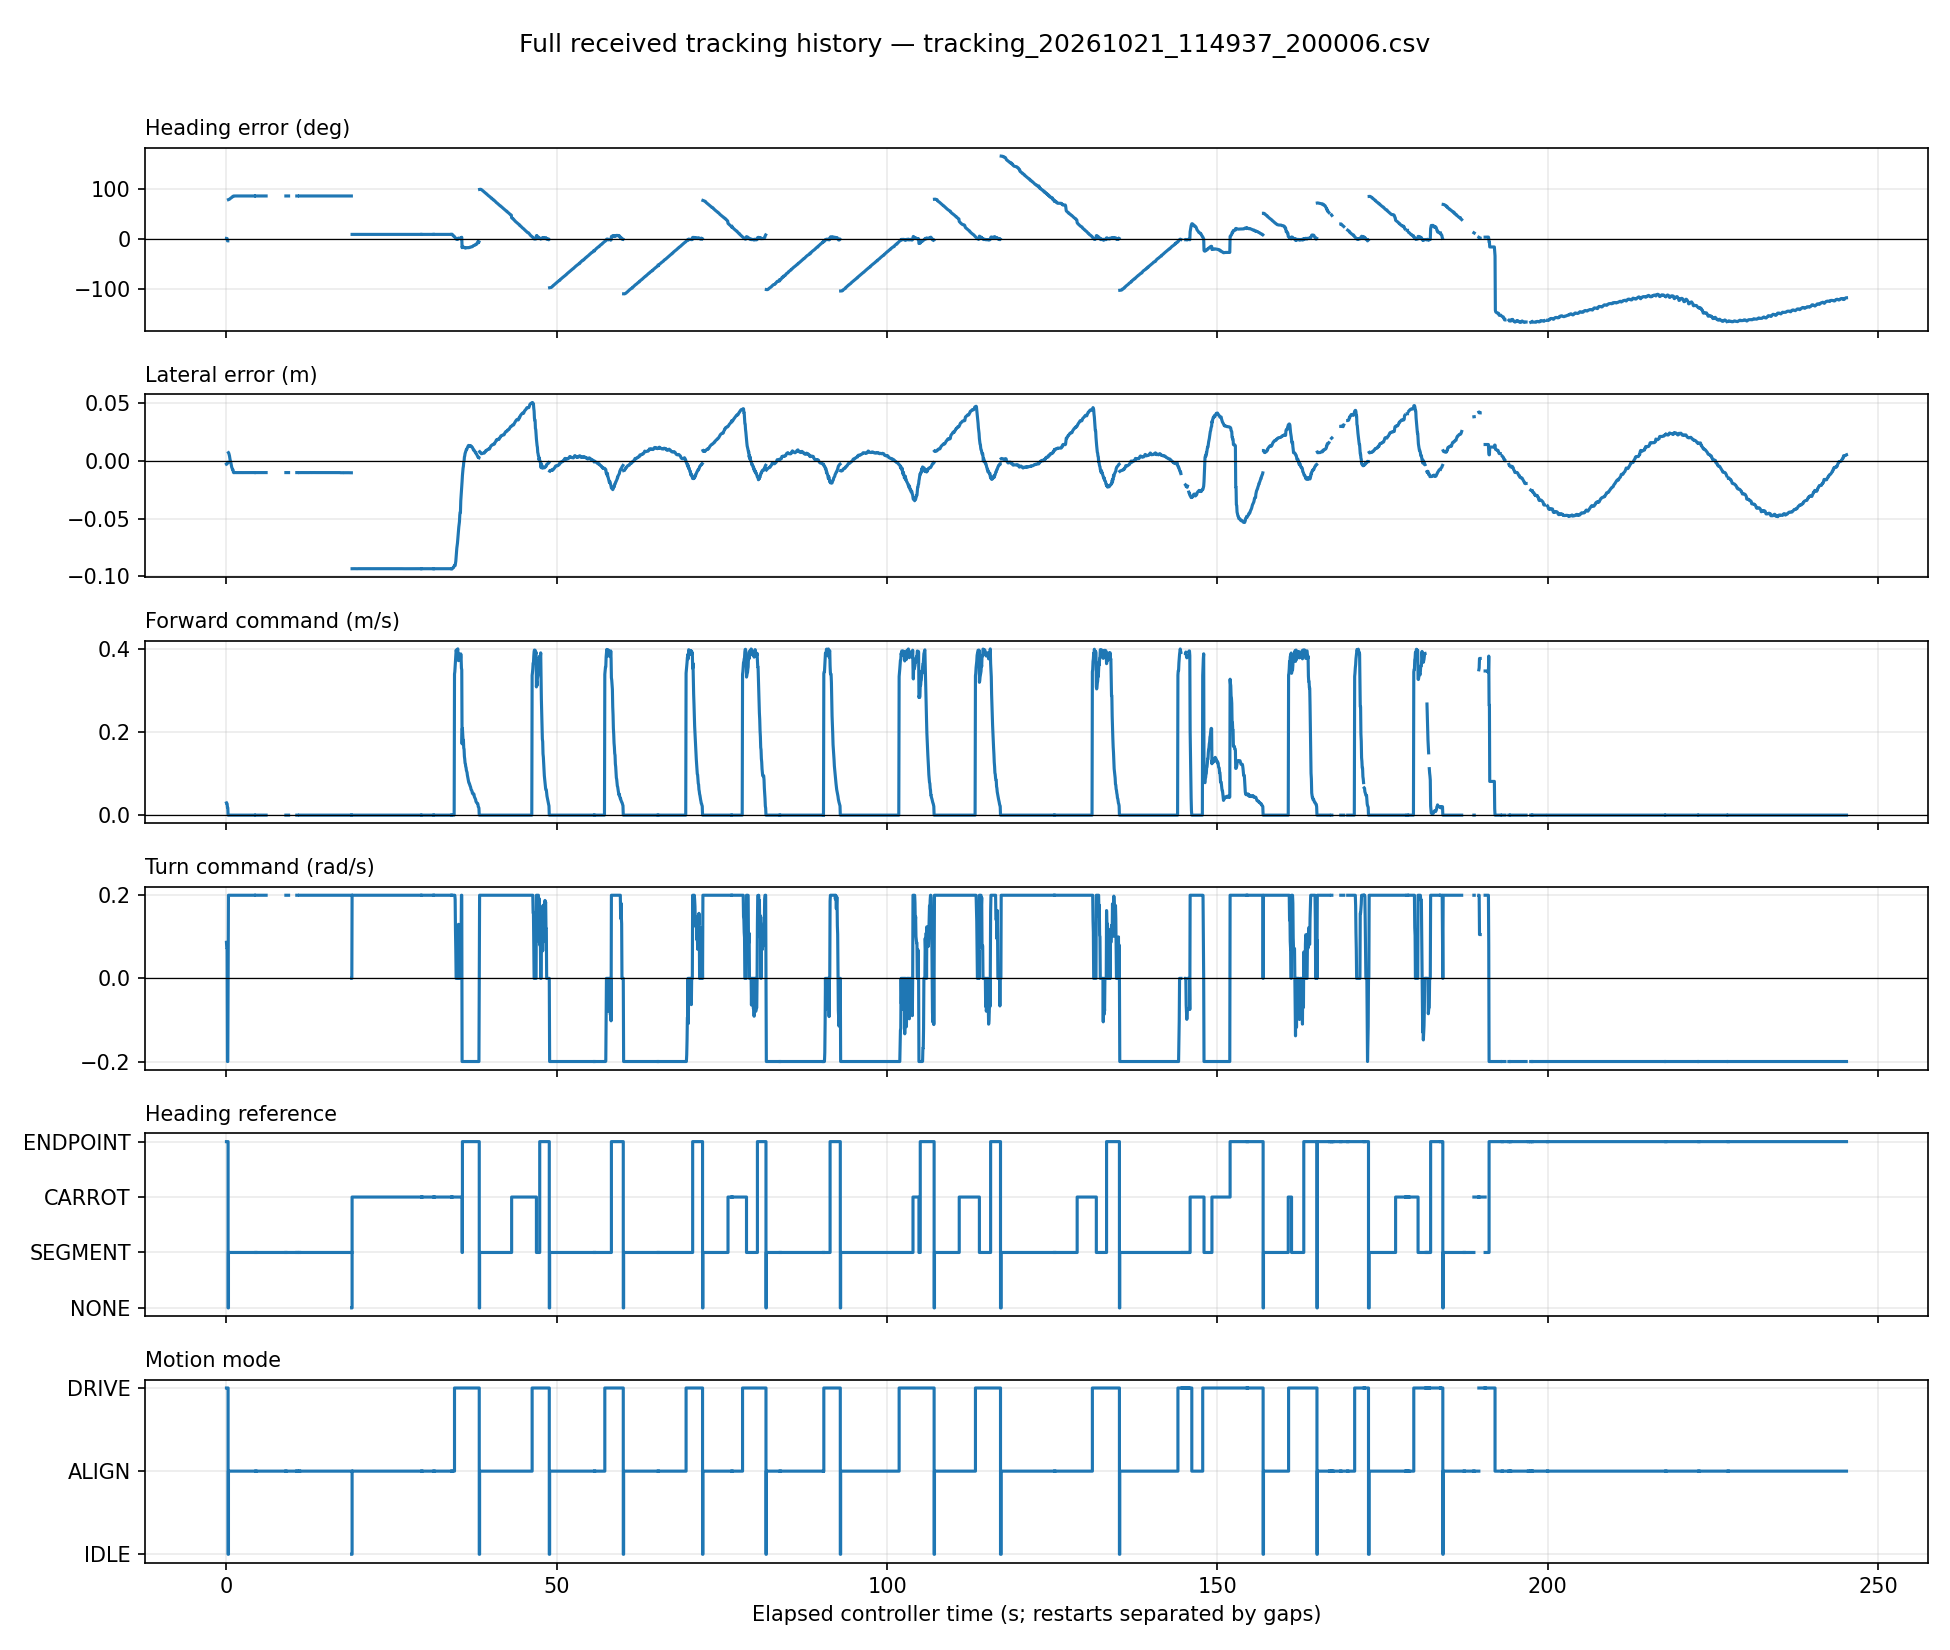

The table this chart was drawn from, first rows:
run_id, seq, stamp, heading, lateral, forward, turn, source, mode, goal, segment
cda3e317e42b40438c9f5f143fa7f332, 320, 1792554578, 1.42, -0.002808, 0.02944, 0.08672, ENDPOINT, DRIVE, 1, 1
cda3e317e42b40438c9f5f143fa7f332, 321, 1792554578, 1.198, -0.002637, 0.02751, 0.07319, ENDPOINT, DRIVE, 1, 1
cda3e317e42b40438c9f5f143fa7f332, 322, 1792554578, 1.198, -0.002637, 0.02751, 0.07319, ENDPOINT, DRIVE, 1, 1
cda3e317e42b40438c9f5f143fa7f332, 323, 1792554578, -3.426, -0.001244, 0.01809, -0.2, ENDPOINT, DRIVE, 1, 1
cda3e317e42b40438c9f5f143fa7f332, 324, 1792554578, -3.426, -0.001244, 0.01809, -0.2, ENDPOINT, DRIVE, 1, 1
cda3e317e42b40438c9f5f143fa7f332, 325, 1792554578, , , 0.0, 0.0, NONE, TRANSITION, 1, 2
cda3e317e42b40438c9f5f143fa7f332, 326, 1792554578, 79.56, 0.007105, 0.0, 0.2, SEGMENT, ALIGN, 1, 2
cda3e317e42b40438c9f5f143fa7f332, 327, 1792554578, 79.78, 0.006673, 0.0, 0.2, SEGMENT, ALIGN, 1, 2
cda3e317e42b40438c9f5f143fa7f332, 328, 1792554578, 79.89, 0.005534, 0.0, 0.2, SEGMENT, ALIGN, 1, 2
cda3e317e42b40438c9f5f143fa7f332, 329, 1792554578, 80.34, 0.004495, 0.0, 0.2, SEGMENT, ALIGN, 1, 2
cda3e317e42b40438c9f5f143fa7f332, 330, 1792554578, 81.03, 0.0026, 0.0, 0.2, SEGMENT, ALIGN, 1, 2
cda3e317e42b40438c9f5f143fa7f332, 331, 1792554578, 81.62, 0.0009964, 0.0, 0.2, SEGMENT, ALIGN, 1, 2
cda3e317e42b40438c9f5f143fa7f332, 332, 1792554578, 82.06, 3.321120575927594e-05, 0.0, 0.2, SEGMENT, ALIGN, 1, 2
cda3e317e42b40438c9f5f143fa7f332, 333, 1792554578, 82.48, -0.001038, 0.0, 0.2, SEGMENT, ALIGN, 1, 2
cda3e317e42b40438c9f5f143fa7f332, 334, 1792554578, 83, -0.00274, 0.0, 0.2, SEGMENT, ALIGN, 1, 2
cda3e317e42b40438c9f5f143fa7f332, 335, 1792554578, 83.64, -0.004756, 0.0, 0.2, SEGMENT, ALIGN, 1, 2
cda3e317e42b40438c9f5f143fa7f332, 336, 1792554578, 84.07, -0.005599, 0.0, 0.2, SEGMENT, ALIGN, 1, 2
cda3e317e42b40438c9f5f143fa7f332, 337, 1792554578, 84.31, -0.006269, 0.0, 0.2, SEGMENT, ALIGN, 1, 2
cda3e317e42b40438c9f5f143fa7f332, 338, 1792554579, 85.32, -0.007225, 0.0, 0.2, SEGMENT, ALIGN, 1, 2
cda3e317e42b40438c9f5f143fa7f332, 339, 1792554579, 85.75, -0.007763, 0.0, 0.2, SEGMENT, ALIGN, 1, 2
cda3e317e42b40438c9f5f143fa7f332, 340, 1792554579, 85.75, -0.007763, 0.0, 0.2, SEGMENT, ALIGN, 1, 2
cda3e317e42b40438c9f5f143fa7f332, 341, 1792554579, 86.7, -0.009806, 0.0, 0.2, SEGMENT, ALIGN, 1, 2
cda3e317e42b40438c9f5f143fa7f332, 342, 1792554579, 86.89, -0.01021, 0.0, 0.2, SEGMENT, ALIGN, 1, 2
cda3e317e42b40438c9f5f143fa7f332, 343, 1792554579, 86.86, -0.01016, 0.0, 0.2, SEGMENT, ALIGN, 1, 2
cda3e317e42b40438c9f5f143fa7f332, 344, 1792554579, 86.9, -0.01014, 0.0, 0.2, SEGMENT, ALIGN, 1, 2
cda3e317e42b40438c9f5f143fa7f332, 345, 1792554579, 86.92, -0.01012, 0.0, 0.2, SEGMENT, ALIGN, 1, 2
cda3e317e42b40438c9f5f143fa7f332, 346, 1792554579, 86.91, -0.01009, 0.0, 0.2, SEGMENT, ALIGN, 1, 2
cda3e317e42b40438c9f5f143fa7f332, 347, 1792554579, 86.92, -0.01014, 0.0, 0.2, SEGMENT, ALIGN, 1, 2
cda3e317e42b40438c9f5f143fa7f332, 348, 1792554579, 86.9, -0.01014, 0.0, 0.2, SEGMENT, ALIGN, 1, 2
cda3e317e42b40438c9f5f143fa7f332, 349, 1792554579, 86.91, -0.01014, 0.0, 0.2, SEGMENT, ALIGN, 1, 2
cda3e317e42b40438c9f5f143fa7f332, 350, 1792554579, 86.91, -0.01015, 0.0, 0.2, SEGMENT, ALIGN, 1, 2
cda3e317e42b40438c9f5f143fa7f332, 351, 1792554579, 86.9, -0.01015, 0.0, 0.2, SEGMENT, ALIGN, 1, 2
cda3e317e42b40438c9f5f143fa7f332, 352, 1792554579, 86.92, -0.01017, 0.0, 0.2, SEGMENT, ALIGN, 1, 2
cda3e317e42b40438c9f5f143fa7f332, 353, 1792554579, 86.9, -0.01012, 0.0, 0.2, SEGMENT, ALIGN, 1, 2
cda3e317e42b40438c9f5f143fa7f332, 354, 1792554579, 86.9, -0.01011, 0.0, 0.2, SEGMENT, ALIGN, 1, 2
cda3e317e42b40438c9f5f143fa7f332, 355, 1792554579, 86.91, -0.01017, 0.0, 0.2, SEGMENT, ALIGN, 1, 2
cda3e317e42b40438c9f5f143fa7f332, 356, 1792554579, 86.92, -0.01015, 0.0, 0.2, SEGMENT, ALIGN, 1, 2
cda3e317e42b40438c9f5f143fa7f332, 357, 1792554579, 86.91, -0.01013, 0.0, 0.2, SEGMENT, ALIGN, 1, 2
cda3e317e42b40438c9f5f143fa7f332, 358, 1792554580, 86.91, -0.01011, 0.0, 0.2, SEGMENT, ALIGN, 1, 2
cda3e317e42b40438c9f5f143fa7f332, 359, 1792554580, 86.91, -0.01013, 0.0, 0.2, SEGMENT, ALIGN, 1, 2
cda3e317e42b40438c9f5f143fa7f332, 360, 1792554580, 86.91, -0.01013, 0.0, 0.2, SEGMENT, ALIGN, 1, 2
cda3e317e42b40438c9f5f143fa7f332, 361, 1792554580, 86.91, -0.01015, 0.0, 0.2, SEGMENT, ALIGN, 1, 2
cda3e317e42b40438c9f5f143fa7f332, 362, 1792554580, 86.91, -0.01014, 0.0, 0.2, SEGMENT, ALIGN, 1, 2
cda3e317e42b40438c9f5f143fa7f332, 363, 1792554580, 86.91, -0.01015, 0.0, 0.2, SEGMENT, ALIGN, 1, 2
cda3e317e42b40438c9f5f143fa7f332, 364, 1792554580, 86.9, -0.01013, 0.0, 0.2, SEGMENT, ALIGN, 1, 2
cda3e317e42b40438c9f5f143fa7f332, 365, 1792554580, 86.91, -0.01013, 0.0, 0.2, SEGMENT, ALIGN, 1, 2
cda3e317e42b40438c9f5f143fa7f332, 366, 1792554580, 86.91, -0.01015, 0.0, 0.2, SEGMENT, ALIGN, 1, 2
cda3e317e42b40438c9f5f143fa7f332, 367, 1792554580, 86.91, -0.01014, 0.0, 0.2, SEGMENT, ALIGN, 1, 2
cda3e317e42b40438c9f5f143fa7f332, 368, 1792554580, 86.91, -0.01014, 0.0, 0.2, SEGMENT, ALIGN, 1, 2
cda3e317e42b40438c9f5f143fa7f332, 369, 1792554580, 86.91, -0.01014, 0.0, 0.2, SEGMENT, ALIGN, 1, 2
cda3e317e42b40438c9f5f143fa7f332, 370, 1792554580, 86.9, -0.01012, 0.0, 0.2, SEGMENT, ALIGN, 1, 2
cda3e317e42b40438c9f5f143fa7f332, 371, 1792554580, 86.9, -0.01013, 0.0, 0.2, SEGMENT, ALIGN, 1, 2
cda3e317e42b40438c9f5f143fa7f332, 372, 1792554580, 86.91, -0.01014, 0.0, 0.2, SEGMENT, ALIGN, 1, 2
cda3e317e42b40438c9f5f143fa7f332, 373, 1792554580, 86.91, -0.01013, 0.0, 0.2, SEGMENT, ALIGN, 1, 2
cda3e317e42b40438c9f5f143fa7f332, 374, 1792554580, 86.91, -0.01013, 0.0, 0.2, SEGMENT, ALIGN, 1, 2
cda3e317e42b40438c9f5f143fa7f332, 375, 1792554580, 86.91, -0.01014, 0.0, 0.2, SEGMENT, ALIGN, 1, 2
cda3e317e42b40438c9f5f143fa7f332, 376, 1792554580, 86.91, -0.01011, 0.0, 0.2, SEGMENT, ALIGN, 1, 2
cda3e317e42b40438c9f5f143fa7f332, 377, 1792554580, 86.91, -0.01014, 0.0, 0.2, SEGMENT, ALIGN, 1, 2
cda3e317e42b40438c9f5f143fa7f332, 378, 1792554581, 86.92, -0.01012, 0.0, 0.2, SEGMENT, ALIGN, 1, 2
cda3e317e42b40438c9f5f143fa7f332, 379, 1792554581, 86.91, -0.01015, 0.0, 0.2, SEGMENT, ALIGN, 1, 2
... 4,556 more rows
